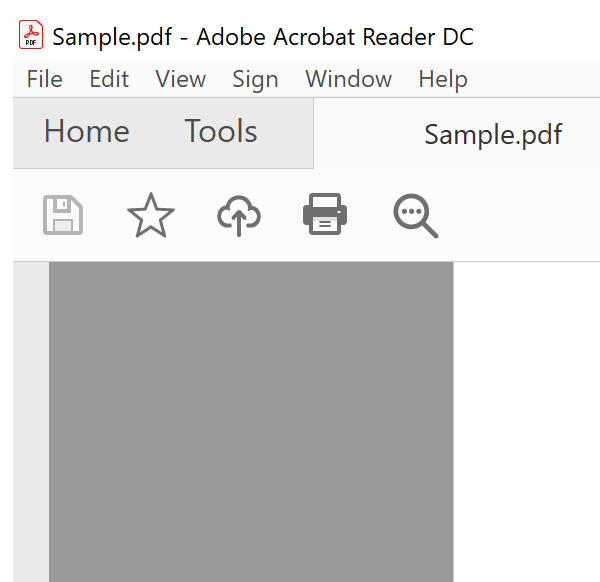
Task: Getting specific fields out of PDF file
Workflow: Get PDF Fields

Step 1: Attach Window 'AcroRd32.exe NPO' on the element in window 'Sample.pdf - Adobe Acrobat Reader DC' (acrord32.exe)

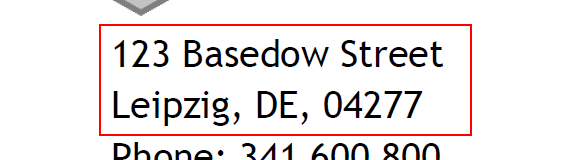
Step 2: get-text from the element

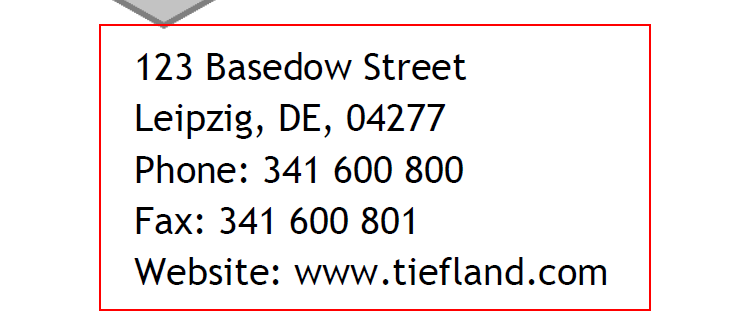
Step 3: Find Element 'AVL_AVView' on the element in window 'AVSplitterView'

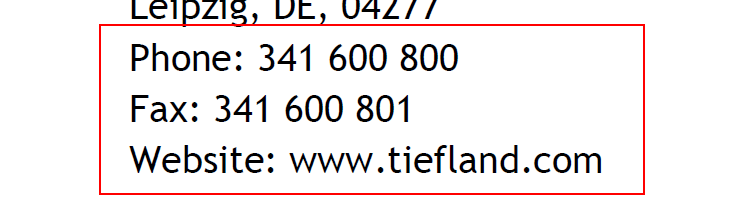
Step 4: get-text from the element

Step 5: Find Element 'AVL_AVView' on the element in window 'AVSplitterView' (same screen as step 3)

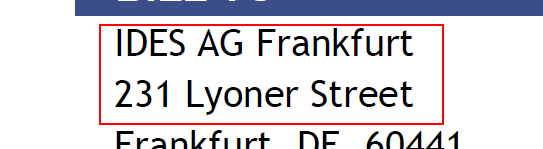
Step 6: get-text from the element

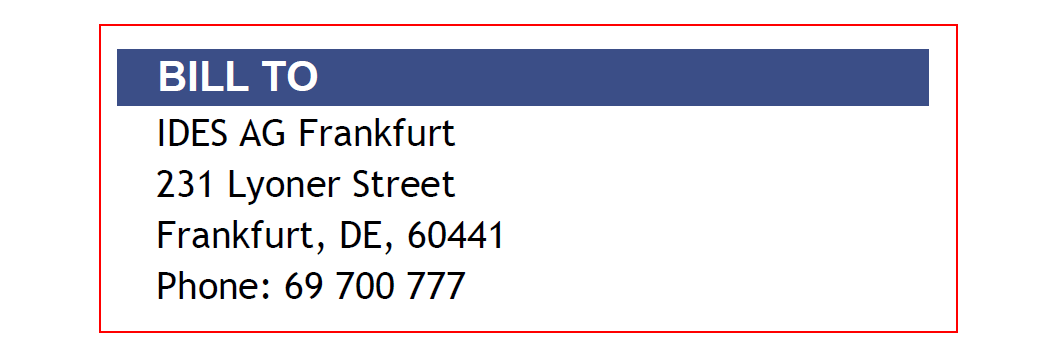
Step 7: Find Element BILL TO on the element in window 'AVSplitterView'